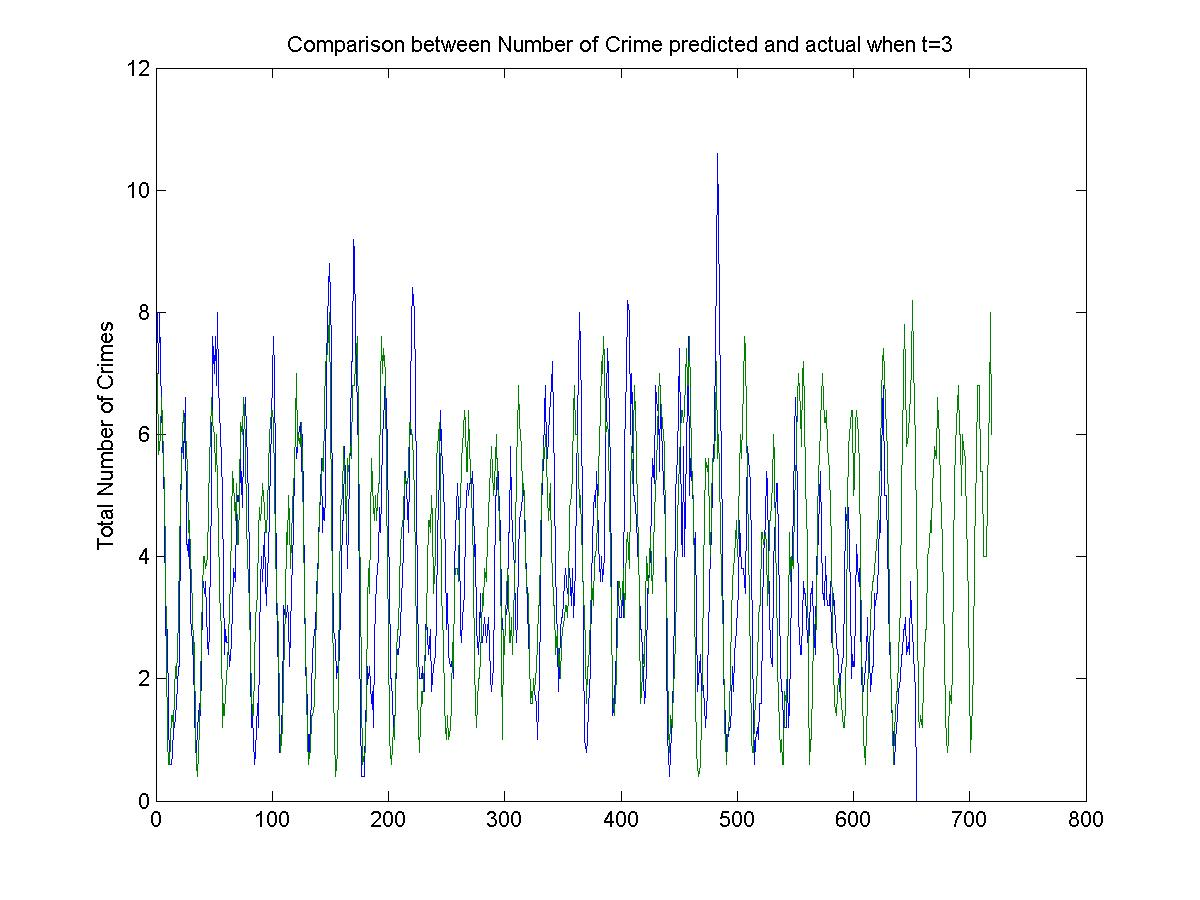

The data file committed next to this chart (first rows):
8, 7
4, 6
9, 4
10, 7
9, 5
4, 8
0, 9
7, 2
4, 1
0, 0
1, 0
2, 2
0, 0
0, 1
0, 4
2, 0
4, 1
0, 3
1, 3
1, 3
5, 5
4, 7
14, 6
3, 6
5, 6
2, 7
9, 5
2, 5
3, 4
4, 1
5, 8
1, 2
0, 1
1, 0
1, 2
1, 0
1, 0
2, 0
3, 4
0, 5
5, 5
7, 3
3, 3
2, 4
1, 4
0, 6
6, 7
5, 7
9, 6
4, 7
14, 4
3, 6
8, 4
5, 9
10, 2
8, 2
1, 0
4, 1
2, 1
3, 4
2, 1
... 658 more rows
